Image classification data set "data" (jayasurya18pappa/lion-vs-tiger-image-classification on GitHub). Class labels (2): lion, tiger.

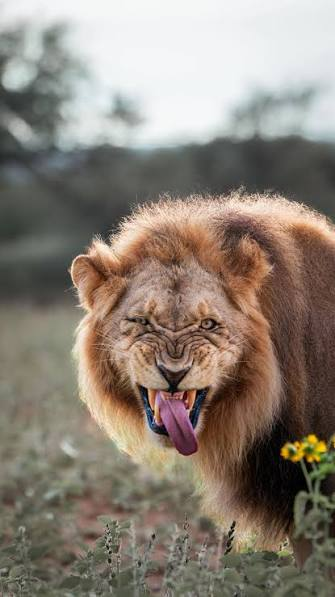
Label: lion

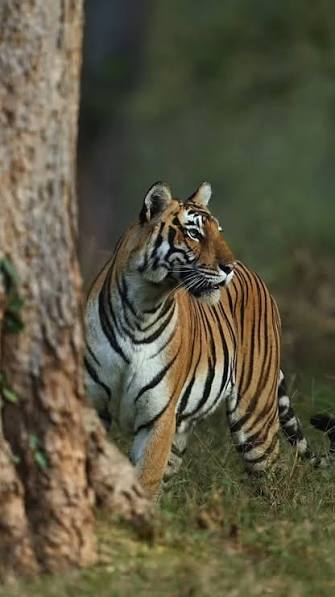
Label: tiger

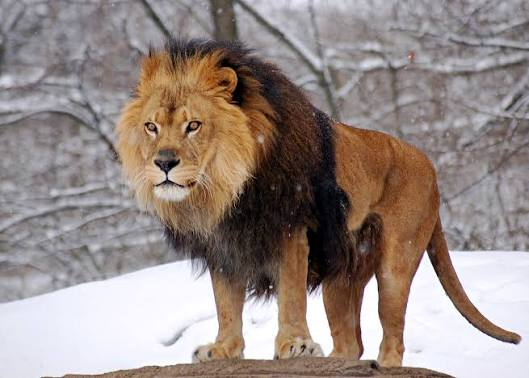
Label: lion

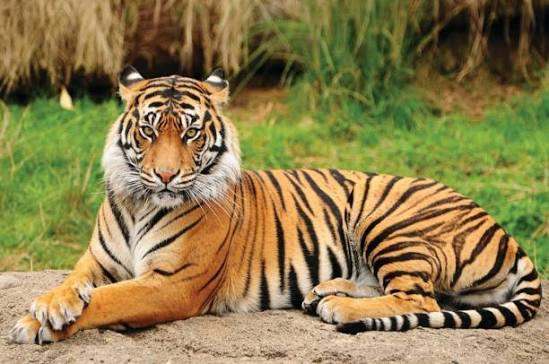
Label: tiger

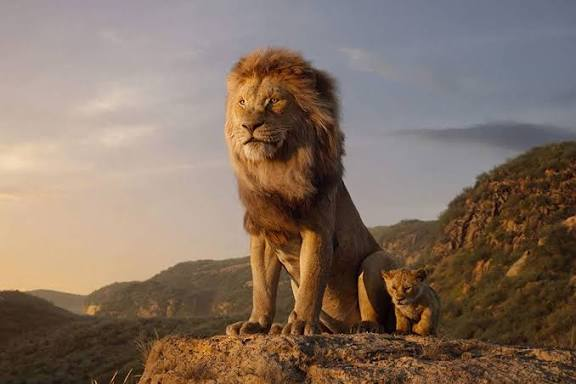
Label: lion

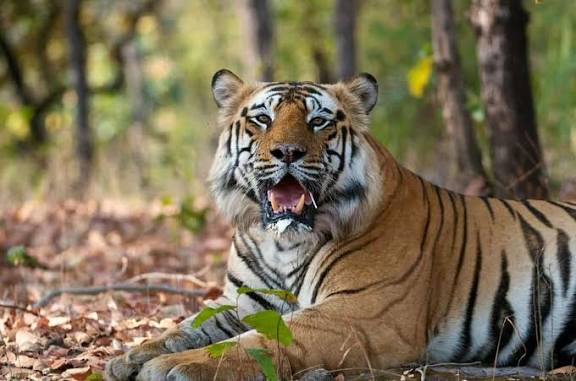
Label: tiger
